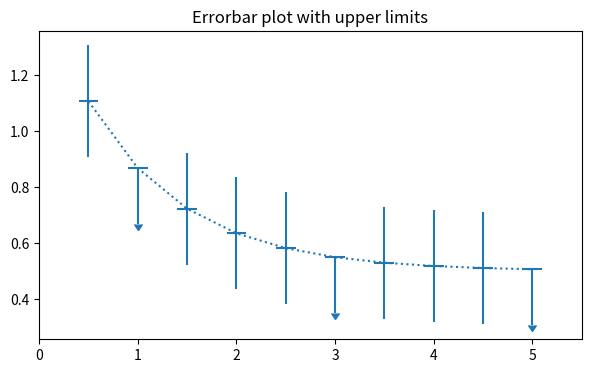

Python code for this plot:
import matplotlib.pyplot as plt
import numpy as np

x = np.array([0.5, 1.0, 1.5, 2.0, 2.5, 3.0, 3.5, 4.0, 4.5, 5.0])
y = np.exp(-x)
xerr = 0.1
yerr = 0.2
uplims = np.array([0, 1, 0, 0, 0, 1, 0, 0, 0, 1], dtype=bool)

fig, ax = plt.subplots(figsize=(7, 4))

ax.errorbar(x, y + 0.5, xerr=xerr, yerr=yerr, uplims=uplims, linestyle='dotted')

ax.set_xlim(0, 5.5)
ax.set_title('Errorbar plot with upper limits')
plt.show()
